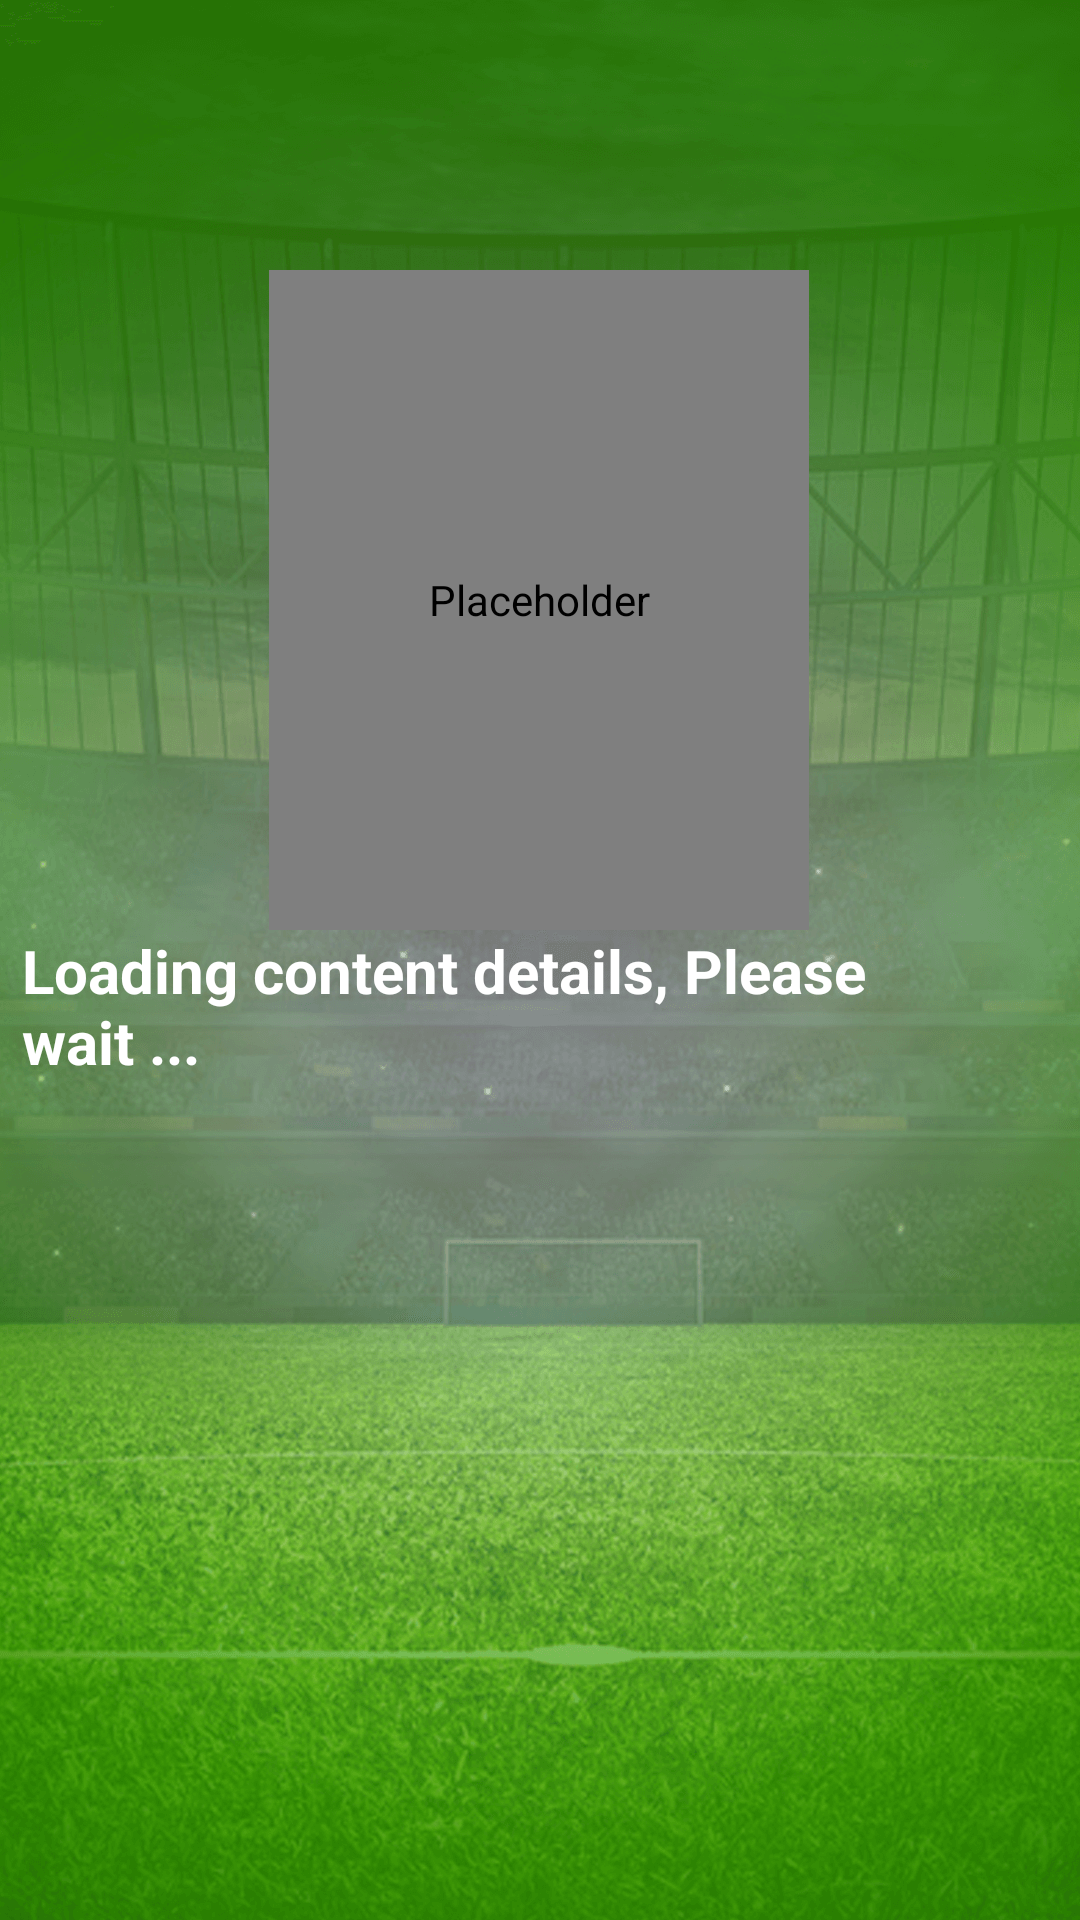

This screen was rendered from an Android layout file. Write that file and the resources it references.
<!-- AndroidManifest.xml: application theme Theme.FootballAnalysis -->
<!-- res/layout/activity_three_fragment.xml -->
<?xml version="1.0" encoding="utf-8"?>
<ScrollView
    xmlns:android="http://schemas.android.com/apk/res/android"
    android:layout_width="match_parent"
    xmlns:tools="http://schemas.android.com/tools"
    xmlns:app="http://schemas.android.com/apk/res-auto"
    tools:context=".fragments.ThreeFragment"
    android:background="@drawable/background_home"
    tools:viewBindingIgnore="true"

    android:layout_height="match_parent"
  >

    <RelativeLayout
        android:layout_width="match_parent"
        android:layout_height="wrap_content">

        <LinearLayout
            android:layout_width="match_parent"
            android:id="@+id/stadContent"
            android:visibility="gone"
            android:layout_height="wrap_content"
            android:orientation="vertical">
            <TextView
                android:layout_width="match_parent"
                android:layout_height="wrap_content"
                android:gravity="center"
                android:textStyle="bold"
                android:layout_marginTop="20dp"
                android:layout_marginLeft="20dp"
                android:layout_marginRight="20dp"
                android:elevation="10dp"
                android:textColor="@color/white"
                android:textSize="25sp"
                android:text="@string/footballstadium"/>
            <androidx.recyclerview.widget.RecyclerView
                android:layout_width="match_parent"
                android:layout_height="wrap_content"
                android:id="@+id/stadiumRecycleView"
                android:layout_marginRight="20dp"
                android:layout_marginLeft="20dp"
                android:layout_marginTop="10dp"
                />
            <TextView
                android:layout_width="match_parent"
                android:layout_height="wrap_content"
                android:textAlignment="center"
                android:hint="@string/swipe"
                android:textColorHint="@color/white"
                android:textStyle="italic"
                android:layout_marginBottom="20dp"
                android:textSize="15sp"/>
            <TextView
                android:layout_width="match_parent"
                android:layout_height="wrap_content"
                android:textColor="@color/white"
                android:textSize="20sp"
                android:gravity="start"
                android:text="@string/footballfield"
                android:layout_marginRight="20dp"
                android:layout_marginLeft="20dp"
                android:layout_marginTop="10dp"
                />
        </LinearLayout>

        <LinearLayout
            android:id="@+id/loading_stadium"
            android:layout_width="wrap_content"
            android:layout_height="wrap_content"
            android:layout_centerInParent="true"
            android:layout_marginTop="180dp"
            android:layout_marginStart="15dp"
            android:orientation="vertical"
            android:visibility="visible">

            <com.airbnb.lottie.LottieAnimationView
                android:layout_width="180dp"
                android:layout_height="220dp"
                android:layout_gravity="center"
                android:contentDescription="@null"
                app:lottie_autoPlay="true"
                android:scaleType="fitXY"
                app:lottie_loop="true"
                app:lottie_rawRes="@raw/stadium_loading" />

            <TextView
                android:layout_width="wrap_content"
                android:layout_height="wrap_content"
                android:text="Loading content details, Please wait ..."
                android:textColor="@color/white"
                android:textStyle="bold"
                android:textSize="20sp"
                tools:ignore="HardcodedText" />
        </LinearLayout>
    </RelativeLayout>


</ScrollView>
<!-- resources referenced by this layout -->
<resources>
  <color name="white">#FFFFFFFF</color>
  <!-- drawable background_home: png bitmap (drawable-xxxhdpi, 632230 bytes) -->
  <string name="footballfield">
      The size of a football field is about 100m (meters) long and 60m (meters) wide, but in official matches there are some rules about the minimum and maximum size of a field. or national football, the most official sizes of the pitch are those as determined by the FIFA association.
      </string>
  <string name="footballstadium">
          <b>Football Stadium</b>
      </string>
  <string name="swipe"><i>--Swipe left to see more--</i></string>
  <style name="Theme.FootballAnalysis" parent="Theme.MaterialComponents.DayNight.NoActionBar">
          
          <item name="colorPrimary">@color/purple_500</item>
          <item name="colorPrimaryVariant">@color/purple_700</item>
          <item name="colorOnPrimary">@color/white</item>
          
          <item name="colorSecondary">@color/teal_200</item>
          <item name="colorSecondaryVariant">@color/teal_700</item>
          <item name="colorOnSecondary">@color/black</item>
          
          <item name="android:statusBarColor" tools:targetApi="l">?attr/colorPrimaryVariant</item>
          
      </style>
  <color name="purple_500">#40A110</color>
  <color name="purple_700">#40A110</color>
  <color name="teal_200">#FF03DAC5</color>
  <color name="teal_700">#FF018786</color>
  <color name="black">#FF000000</color>
</resources>
